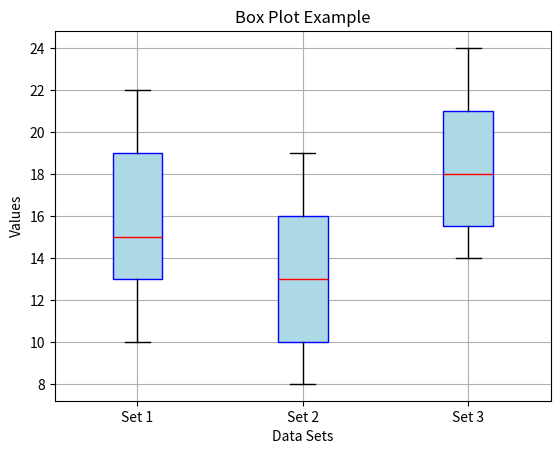

The matplotlib source for this figure:
import matplotlib.pyplot as plt



# x = [1, 2, 3, 4, 5]
# y = [2, 4, 6, 8, 10]
# y2= [1, 4, 9, 16, 25]

#Line Plot Example

# fig,axes=plt.subplots(1,2,figsize=(10,5))
# axes[0].plot(x,y,color='g',marker='o',linestyle='--',linewidth=3,markersize=8,label='Linear Growth')
# axes[0].set_title('Line Plot')
# axes[0].set_xlabel('X-axis')
# axes[0].set_ylabel('Y-axis')
# axes[0].grid(True)
# axes[0].legend()


###########################
###########################

#Scatter Plot Example


# axes[1].scatter(x,y,color='g',marker='o',label='Data Points')
# axes[1].set_title('Scatter Plot')
# axes[1].set_xlabel('X-axis')
# axes[1].set_ylabel('Y-axis')
# axes[1].grid(True)
# axes[1].legend()
# plt.show()


###########################
###########################

#Multiple Lines in One Plot Example
#and multiple scatter points

# fig , ax = plt.subplots(1,2,figsize=(8,6))
# ax[0].plot(x,y,color='b',marker='o',linestyle='-',linewidth=2,markersize=6,label='Linear Growth')
# ax[0].plot(x,y2,color='r',marker='s',linestyle='--',linewidth=2,markersize=6,label='Quadratic Growth')

# ax[0].set_title('Multiple Lines Plot')
# ax[0].set_xlabel('X-axis')
# ax[0].set_ylabel('Y-axis')
# ax[0].grid(True)
# ax[0].legend()
# # Scatter Plot with Multiple Series
# ax[1].scatter(x,y,color='b',marker='o',label='Linear Data Points')
# ax[1].scatter(x,y2,color='r',marker='s',label='Quadratic Data Points')
# ax[1].set_title('Scatter Plot with Multiple Series')            
# ax[1].set_xlabel('X-axis')
# ax[1].set_ylabel('Y-axis')
# ax[1].grid(True)
# ax[1].legend()

# plt.show()


###########################
###########################

#Bar Chart Example


# categories = ['A', 'B', 'C', 'D']
# values = [10, 25, 15, 30]

# fig,ax=plt.subplots(figsize=(8,6))
# ax.bar(categories,values,color=['r','g','b','y'],edgecolor='black')
# ax.set_title('Bar Chart Example')
# ax.set_xlabel('Categories')
# ax.set_ylabel('Values')
# ax.grid()
# plt.show()

###########################
###########################

#mutli bar chart


# import numpy as np

# labels = ['A', 'B', 'C']
# x = np.arange(len(labels))

# data1 = [20, 35, 30]
# data2 = [25, 32, 34]

# width = 0.35

# fig, ax = plt.subplots()

# ax.bar(x - width/2, data1, width, label='Group 1')
# ax.bar(x + width/2, data2, width, label='Group 2')

# ax.set_xticks(x)
# ax.set_xticklabels(labels)
# ax.legend()

# plt.show()

###########################
###########################

# data = [12, 15, 14, 10, 18, 20, 22, 19, 15, 14, 16, 17]

# fig, ax = plt.subplots()

# ax.hist(
#     data,
#     bins=6,
#     color='skyblue',
#     edgecolor='black',
#     alpha=0.8
# )

# ax.set_title("Histogram Example")
# ax.set_xlabel("Values")
# ax.set_ylabel("Frequency")
# ax.grid(axis='y')

# plt.show()

###########################
###########################

#mutiple histogram

# data1 = [10, 12, 14, 15, 16, 18, 20]
# data2 = [8, 9, 11, 13, 15, 17, 19]

# fig, ax = plt.subplots()

# ax.hist(data1, bins=5, alpha=0.6, label='Data 1')
# ax.hist(data2, bins=5, alpha=0.6, label='Data 2')

# ax.set_title("Histogram Example")
# ax.set_xlabel("Values")
# ax.set_ylabel("Frequency")
# ax.grid(axis='y')

# ax.legend()
# plt.show()

###########################
###########################

#Pie Chart Example

# labels = ['A', 'B', 'C', 'D']
# sizes = [25, 35, 20, 20]
# explode = [0.1, 0.1, 0.1, 0.1]

# fig, ax = plt.subplots()
# ax.pie(
#     sizes,
#     labels=labels,
#     shadow=True,
#     colors=['lightcoral', 'lightskyblue', 'lightgreen', 'gold'],
#     autopct='%1.1f%%',
#     explode=explode,
#     startangle=90
# )
# ax.axis('equal')
# ax.set_title('Pie Chart Example')
# plt.show()

###########################
###########################

#Multiple Pie Charts Example
# labels = ['A', 'B', 'C']
# sizes1 = [30, 50, 20]
# sizes2 = [40, 30, 30]
# fig, ax = plt.subplots(1, 2, figsize=(10, 5))
# ax[0].pie(
#     sizes1,
#     labels=labels,
#     autopct='%1.1f%%',
#     startangle=90,
#     colors=['lightcoral', 'lightskyblue', 'lightgreen']
# )
# ax[0].set_title('Pie Chart 1')
# ax[1].pie(
#     sizes2,
#     labels=labels,
#     autopct='%1.1f%%',
#     startangle=90,
#     colors=['lightcoral', 'lightskyblue', 'lightgreen']
# )
# ax[1].set_title('Pie Chart 2')
# plt.show()
###########################
###########################

#box plot example
data = [ [12, 15, 14, 10, 18, 20, 22],
         [8, 9, 11, 13, 15, 17, 19],
         [14, 16, 15, 18, 20, 22, 24] ]

fig, ax = plt.subplots()
ax.boxplot(data, patch_artist=True,
           boxprops=dict(facecolor='lightblue', color='blue'),
           medianprops=dict(color='red'))
ax.set_title("Box Plot Example")
ax.set_xlabel("Data Sets")
ax.set_ylabel("Values")
ax.set_xticklabels(['Set 1', 'Set 2', 'Set 3'])
ax.grid()
plt.show()





